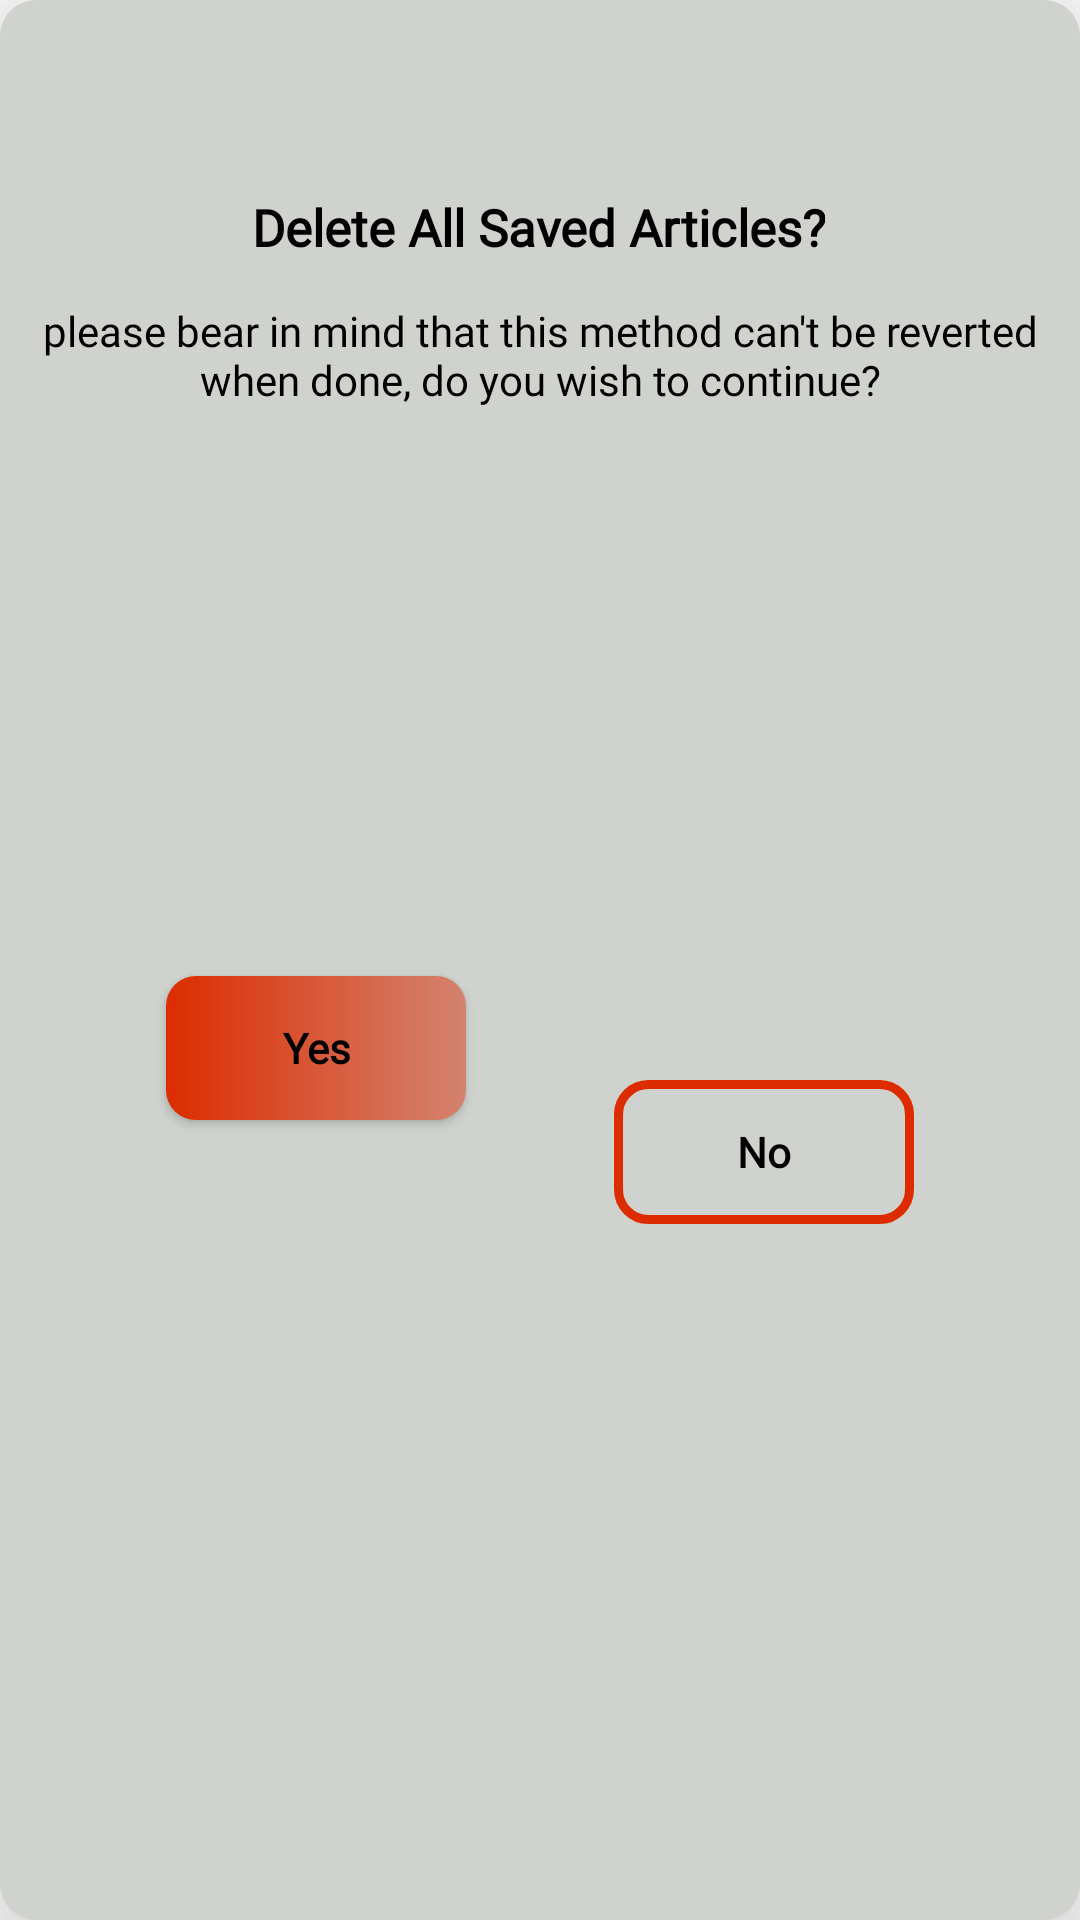

This screen was rendered from an Android layout file. Write that file and the resources it references.
<!-- AndroidManifest.xml: application theme DefaultTheme -->
<!-- res/layout/delete_all_dialog.xml -->
<?xml version="1.0" encoding="utf-8"?>
<androidx.constraintlayout.widget.ConstraintLayout xmlns:android="http://schemas.android.com/apk/res/android"
    xmlns:app="http://schemas.android.com/apk/res-auto"
    xmlns:tools="http://schemas.android.com/tools"
    android:layout_width="match_parent"
    android:layout_height="200dp"
    android:layout_marginStart="4dp"
    android:layout_marginTop="4dp"
    android:layout_marginEnd="4dp"
    android:background="@drawable/delete_all_bg"
    android:elevation="30dp">

    <TextView
        android:id="@+id/delete_all_text"
        android:layout_width="wrap_content"
        android:layout_height="50dp"
        android:layout_marginStart="8dp"
        android:layout_marginEnd="8dp"
        android:fontFamily="@font/rubik_bold"
        android:gravity="center"
        android:text="Delete All Saved Articles?"
        android:textAlignment="center"
        android:textColor="?attr/deleteAllBgText"
        android:textSize="17sp"
        android:textStyle="bold"
        app:layout_constraintBottom_toBottomOf="parent"
        app:layout_constraintEnd_toEndOf="parent"
        app:layout_constraintHorizontal_bias="0.496"
        app:layout_constraintStart_toStartOf="parent"
        app:layout_constraintTop_toTopOf="parent"
        app:layout_constraintVertical_bias="0.086" />

    <TextView
        android:id="@+id/delete_all_text1"
        android:layout_width="match_parent"
        android:layout_height="wrap_content"
        android:fontFamily="@font/rubik_medium"
        android:gravity="center"
        android:text="@string/delete_all_alert"
        android:textColor="?attr/deleteAllBgText"
        app:layout_constraintBottom_toBottomOf="parent"
        app:layout_constraintEnd_toEndOf="parent"
        app:layout_constraintHorizontal_bias="0.0"
        app:layout_constraintStart_toStartOf="parent"
        app:layout_constraintTop_toBottomOf="@+id/delete_all_text"
        app:layout_constraintVertical_bias="0.0" />

    <Button
        android:id="@+id/btn_yes"
        android:layout_width="100dp"
        android:layout_height="wrap_content"
        android:layout_marginStart="16dp"
        android:background="@drawable/explore_item6_bg"
        android:fontFamily="@font/rubik_bold"
        android:text="Yes"
        android:textAllCaps="false"
        android:textColor="?attr/deleteAllBtnYesTxtColor"
        android:textStyle="bold"
        app:layout_constraintBottom_toBottomOf="parent"
        app:layout_constraintEnd_toEndOf="parent"
        app:layout_constraintHorizontal_bias="0.161"
        app:layout_constraintStart_toStartOf="parent"
        app:layout_constraintTop_toBottomOf="@+id/delete_all_text1"
        app:layout_constraintVertical_bias="0.415" />

    <Button
        android:id="@+id/btn_no"
        android:layout_width="100dp"
        android:layout_height="wrap_content"
        android:layout_marginEnd="16dp"
        android:layout_marginBottom="8dp"
        android:background="@drawable/btn_no_bg"
        android:fontFamily="@font/rubik_bold"
        android:text="No"
        android:textAllCaps="false"
        android:textColor="?attr/deleteAllBtnNoTxtColor"
        android:textStyle="bold"
        app:layout_constraintBottom_toBottomOf="parent"
        app:layout_constraintEnd_toEndOf="parent"
        app:layout_constraintHorizontal_bias="0.839"
        app:layout_constraintStart_toStartOf="parent"
        app:layout_constraintTop_toBottomOf="@+id/delete_all_text1" />
</androidx.constraintlayout.widget.ConstraintLayout>
<!-- resources referenced by this layout -->
<resources>
  <!-- drawable btn_no_bg (drawable) -->
  <?xml version="1.0" encoding="utf-8"?>
  <shape xmlns:android="http://schemas.android.com/apk/res/android">
  
      <stroke
          android:width="3dp"
          android:color="#DD2C00" />
      <corners android:radius="10dp" />
  </shape>
  <!-- drawable delete_all_bg (drawable) -->
  <?xml version="1.0" encoding="utf-8"?>
  <shape xmlns:android="http://schemas.android.com/apk/res/android">
      <solid android:color="?attr/deleteAllBgColor" />
      <corners android:radius="12dp" />
  </shape>
  <!-- drawable explore_item6_bg (drawable) -->
  <?xml version="1.0" encoding="utf-8"?>
  <shape
      android:shape="rectangle" xmlns:android="http://schemas.android.com/apk/res/android">
      <corners android:radius="10dp"/>
      <gradient android:startColor="#DD2C00"
          android:endColor="#D3836F"/>
  </shape>
  <string name="delete_all_alert">please bear in mind that this method can\'t be reverted when done, do you wish to continue?</string>
  <style name="DefaultTheme" parent="Theme.MaterialComponents.Light.DarkActionBar">
          <item name="colorPrimary">@color/mygrey</item>
          <item name="colorPrimaryDark">@color/pThreeColorPrimaryDark</item>
          <item name="colorAccent">@color/pThreeColorAccent</item>
          <item name="closeAdColor">@color/black</item>
          <item name="android:windowContentTransitions">true</item>
          <item name="actionMenuTextColor">@color/black</item>
          <item name="savedTimeTxtColor">@color/black</item>
          <item name="snackBarViewTextColor">@color/pThreeColor2</item>
          <item name="exploretitleTextColor">@color/black</item>
          <item name="mainBackground">@color/pThreeColorPrimary</item>
          <item name="snackBgColor">@color/pThreeColorPrimaryDark</item>
          <item name="navbackgroundColor">@color/mygrey</item>
          <item name="categoryTextColor">@color/black</item>
          <item name="upgradeBtnColor">@color/pThreeColorAccent</item>
          <item name="exploreMottotextColor">@color/black</item>
          <item name="exploreMottoBgColor">@color/pThreeColorPrimaryDark</item>
          <item name="streakSettingsColor">@color/pThreeColorAccent</item>
          <item name="imagePlaceHolderColor">@color/pThreeColorPrimaryDark</item>
          <item name="textColorForSportScienceAndBusiness">@color/white</item>
          <item name="titleTextColorForEtAndBrkNews">@color/black</item>
          <item name="sourceAndPublishedAtColorForEtBrkNews">@color/pThreeColor1</item>
          <item name="desColorForBrkNews">@color/black</item>
          <item name="exploreNewsBg">@color/pThreeColorPrimary</item>
          <item name="deleteAllBgColor">@color/pThreeColorAccent</item>
          <item name="deleteAllBgText">@color/black</item>
          <item name="iconTintOnSelect">@color/white</item>
          <item name="iconTintUnselected">@color/black</item>
          <item name="exploreChooseMoreIconColor">@color/pThreeColor2</item>
          <item name="exploreIconMoreOptionsColor">@color/pThreeColor2</item>
          <item name="eTAndBreakingNewsBgColor">@color/white</item>
          <item name="seeMoreIconColor">@color/pThreeColor2</item>
          <item name="deleteAllBtnYesTxtColor">@color/black</item>
          <item name="upgradeBtnTextColor">@color/pThreeColor2</item>
          <item name="deleteAllBtnNoTxtColor">@color/black</item>
      </style>
  <color name="mygrey">#5A5A5A</color>
  <color name="pThreeColorPrimaryDark">#E5E6E4</color>
  <color name="pThreeColorAccent">#CFD2CD</color>
  <color name="black">#000000</color>
  <color name="pThreeColor2">#847577</color>
  <color name="pThreeColorPrimary">#FBFBF2</color>
  <color name="white">#FFFFFF</color>
  <color name="pThreeColor1">#A6A2A2</color>
</resources>
